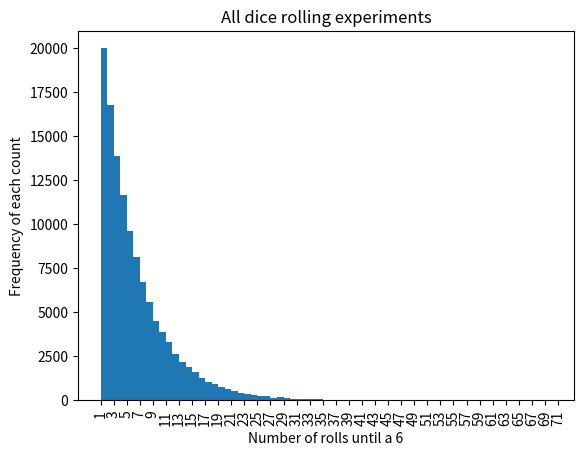
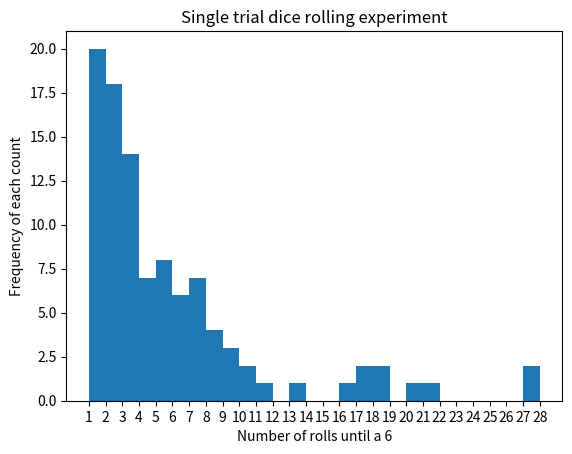
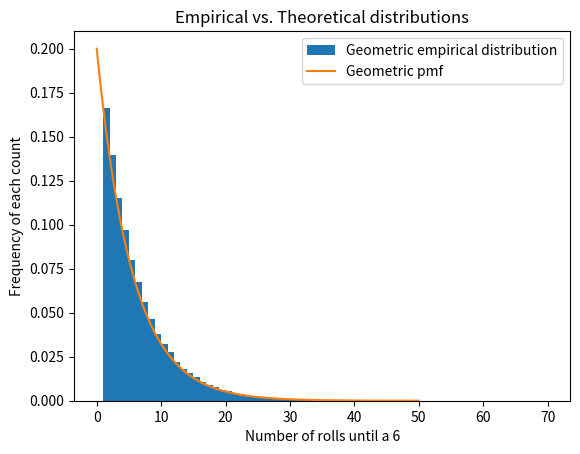
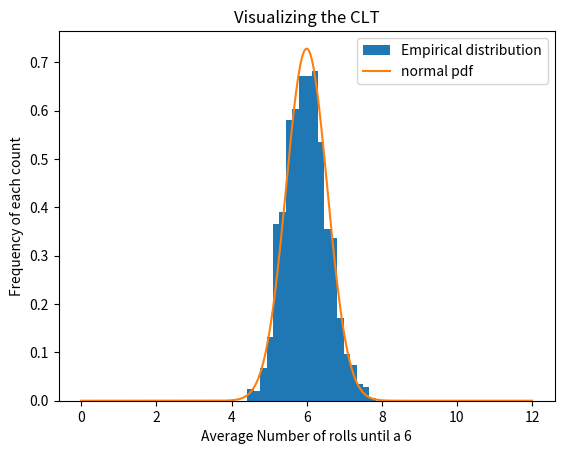

The script that saved these images, in order:
import numpy as np
import matplotlib.pyplot as plt


sims_per_trial = 100
number_trials  = 1200

# Fair die
prob_success   = 1/6

# Generate numpy array with (number of rows) x (number of columns) = (number_trials) x (sims_per_trial)
trials = np.random.geometric(prob_success, size=(number_trials, sims_per_trial))


# compute the mean for each trial
trials_mean = np.mean( trials, axis=1)


# plot a histogram for all (flattened) trials

hist_all, bins_all = np.histogram( trials, bins = range(1, np.max(trials)+1, 1));

plt.hist(bins_all[:-1], bins_all, weights = hist_all, density=False)
plt.xticks(range(1, np.max(trials)+2,2), rotation=90);
plt.xlabel('Number of rolls until a 6');
plt.ylabel('Frequency of each count');
plt.title('All dice rolling experiments');


# We can plot a histogram for a single trial. It looks less 'nice', but still seems to follow a trend or shape

trial_number = 8
hist_trial, bins_trial = np.histogram( trials[trial_number,:], bins = range(1, np.max(trials[trial_number,:])+1, 1));

plt.hist(bins_trial[:-1], bins_trial, weights = hist_trial, density=False)
plt.xticks(bins_trial);
plt.xlabel('Number of rolls until a 6');
plt.ylabel('Frequency of each count');
plt.title('Single trial dice rolling experiment');


# How does the histogram compare to the expected pdf?
# For each simulation X \sim G(1/6)
# The expected value is 1/p
# The variance is (1-p)/p^2
#
# Each trial represents a random sampling of t 10 observations of the geometric variable
# The average for each trial is distributed with mean mu=1/p and variance sigma^2 = (1-p)/p^2 / n

# First does the overall sampling reproduce the expected distribution
pdf_geo = lambda x, p: (1-p)**(x-1) * p

xx_geo = np.linspace(0,50,100)
yy_geo = pdf_geo( xx_geo, prob_success)

plt.hist(bins_all[:-1], bins_all, weights = hist_all, density=True, label='Geometric empirical distribution');
plt.plot(xx_geo, yy_geo, label='Geometric pmf')
plt.legend()
plt.xlabel('Number of rolls until a 6');
plt.ylabel('Frequency of each count');
plt.title('Empirical vs. Theoretical distributions');


# Mean and variance from the geometric distribution
mu_geo = 1/prob_success
sigma_sq_geo = (1-prob_success) / (prob_success**2)


# adjust for the central limit theorem
mu_clt = mu_geo
sigma_sq_clt = sigma_sq_geo / sims_per_trial

# create lambda expression for the normal pdf
pdf_mean = lambda x, mu, sigma_sq: 1 / np.sqrt(2*np.pi*sigma_sq) * np.exp( -(x-mu)**2 / (2*sigma_sq) )

# creat an input of points to evaluate the pdf
xx_mean = np.linspace(0,12,500)

# evaluate the pdf with the CLT mu and sigma
yy_mean = pdf_mean(xx_mean, mu_clt, sigma_sq_clt)

hist_mean, bins_mean = np.histogram(trials_mean, bins=20)

plt.hist(bins_mean[:-1], bins_mean, weights = hist_mean, density=True, label='Empirical distribution')

plt.plot(xx_mean, yy_mean, label = 'normal pdf')
plt.legend()
plt.xlabel('Average Number of rolls until a 6');
plt.ylabel('Frequency of each count');
plt.title('Visualizing the CLT');


def count_events(data, lower_bound, upper_bound):
    # find which data points x, satisfy lower_bound <= x <= b
    
    # Use booleans
    idx_bool = (data >= lower_bound) & (data <= upper_bound)
    
    # add booleans (which is adding 1's and 0's)
    total_events = np.sum(idx_bool)
    return total_events, idx_bool


multipliers = [1.0, 2.0, 3.0]

for j in range( len(multipliers) ):
    M = multipliers[j]
    count,_ = count_events( trials_mean, mu_clt - M * np.sqrt(sigma_sq_clt), mu_clt + M * np.sqrt(sigma_sq_clt))
    perc = count / number_trials * 100
    print('There are %5.2f %% of trial means within %2.2f standard deviations of the theoretical mean' %(perc, M))
